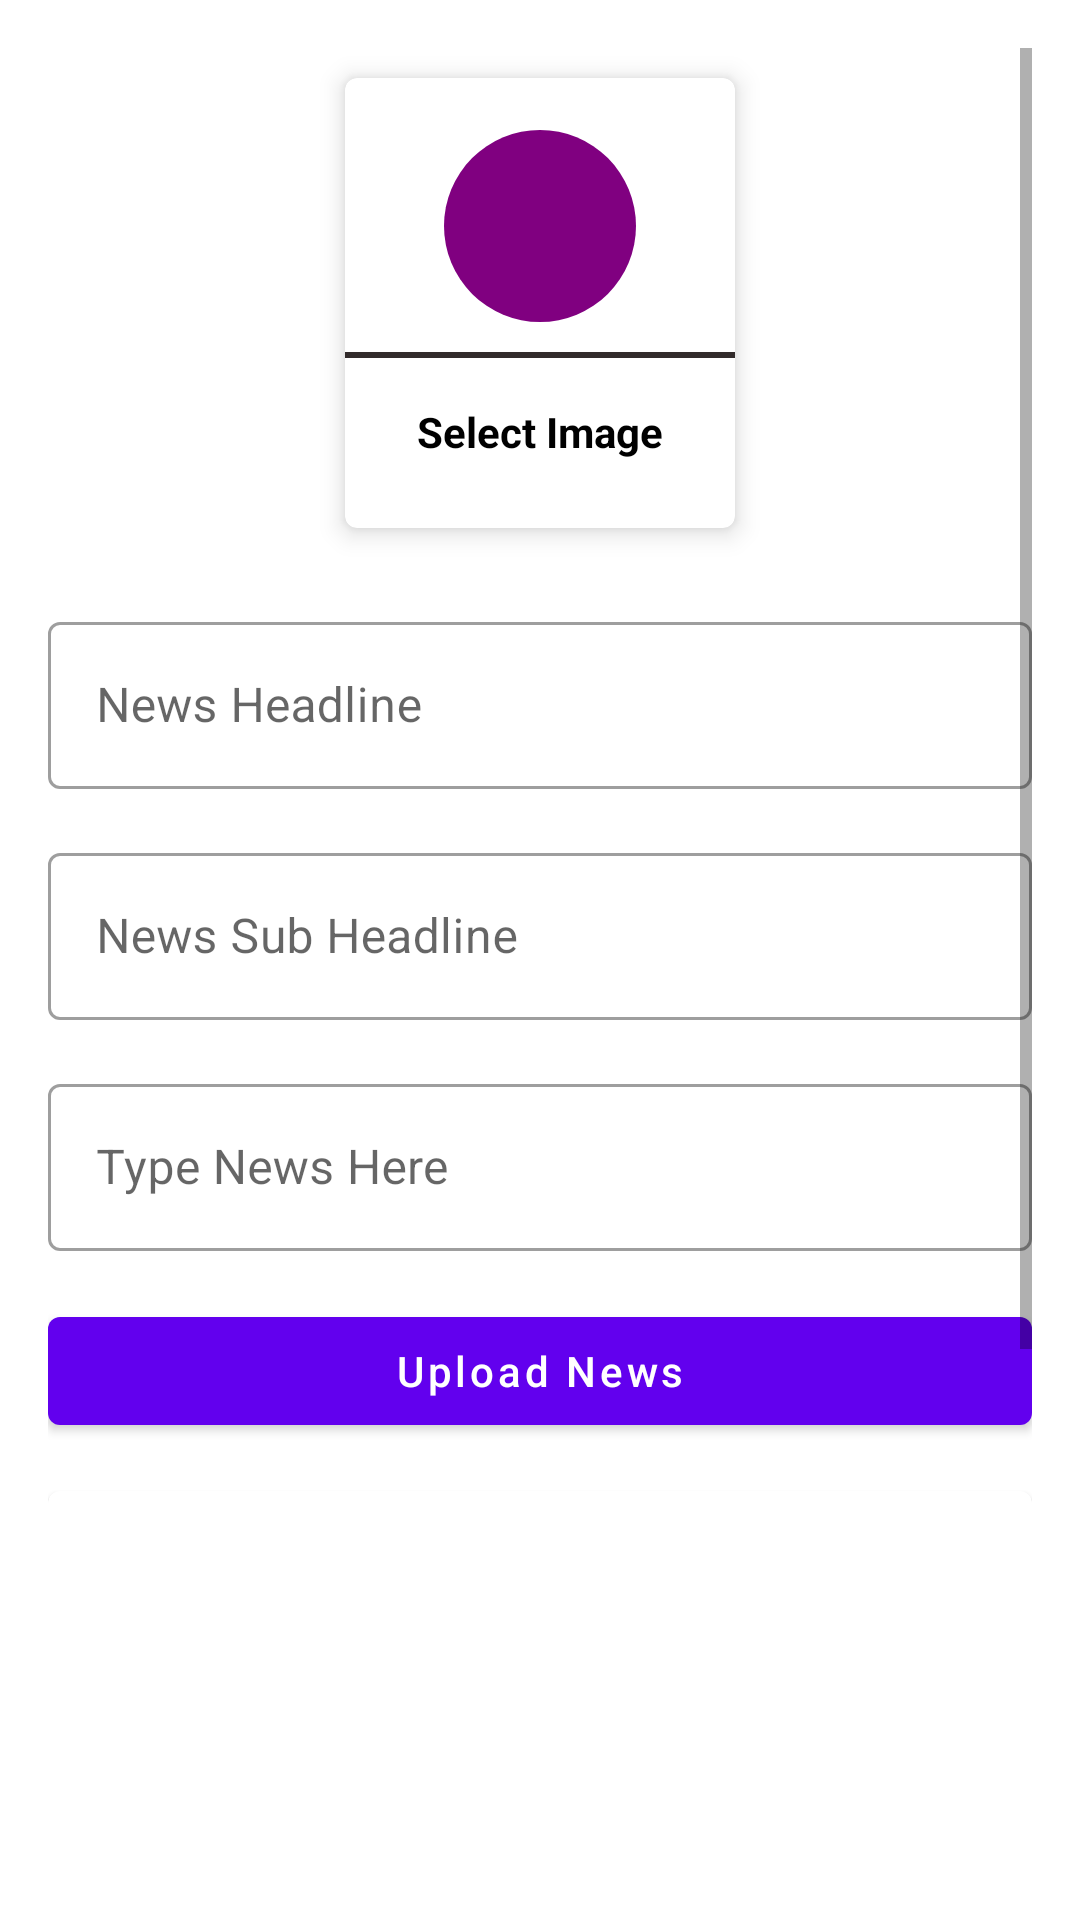

Here is an Android app screen rendered from its layout file. Give the layout XML and the strings, colors and styles it references.
<!-- AndroidManifest.xml: application theme Theme.BLPAdmin -->
<!-- res/layout/activity_upload_news.xml -->
<?xml version="1.0" encoding="utf-8"?>
<ScrollView xmlns:android="http://schemas.android.com/apk/res/android"
    xmlns:app="http://schemas.android.com/apk/res-auto"
    xmlns:tools="http://schemas.android.com/tools"
    android:layout_width="match_parent"
    android:layout_height="match_parent"
    android:padding="16dp"
    tools:context=".UploadNewsActivity">

    <LinearLayout
        android:layout_width="match_parent"
        android:layout_height="match_parent"
        android:orientation="vertical">

        <com.google.android.material.card.MaterialCardView
            android:layout_width="130dp"
            android:layout_height="150dp"
            android:layout_margin="10dp"
            android:id="@+id/addNewsImage"
            android:layout_gravity="center"
            app:cardElevation="5dp">
            <LinearLayout
                android:layout_width="match_parent"
                android:layout_height="match_parent"
                android:orientation="vertical"
                android:gravity="center">
                <ImageView
                    android:layout_width="64dp"
                    android:layout_height="64dp"
                    android:background="@drawable/circle_purple"
                    android:src="@drawable/ic_add"
                    android:padding="15dp"/>

                <View
                    android:layout_width="match_parent"
                    android:layout_height="2dp"
                    android:background="#322B2B"
                    android:layout_marginTop="10dp"/>
                <TextView
                    android:layout_width="wrap_content"
                    android:layout_height="wrap_content"
                    android:text="Select Image"
                    android:textStyle="bold"
                    android:padding="5dp"
                    android:layout_marginTop="10dp"
                    android:textColor="@color/black"/>

            </LinearLayout>
        </com.google.android.material.card.MaterialCardView>

        <com.google.android.material.textfield.TextInputLayout
            style="@style/Widget.MaterialComponents.TextInputLayout.OutlinedBox"
            android:layout_marginTop="16dp"
            android:layout_width="match_parent"
            android:layout_height="match_parent">

            <com.google.android.material.textfield.TextInputEditText
                android:id="@+id/newsHeadline"
                android:layout_width="match_parent"
                android:layout_height="wrap_content"
                android:hint="News Headline"/>
        </com.google.android.material.textfield.TextInputLayout>
        <com.google.android.material.textfield.TextInputLayout
            style="@style/Widget.MaterialComponents.TextInputLayout.OutlinedBox"
            android:layout_marginTop="16dp"
            android:layout_width="match_parent"
            android:layout_height="match_parent">

            <com.google.android.material.textfield.TextInputEditText
                android:id="@+id/newsSubHeadline"
                android:layout_width="match_parent"
                android:layout_height="wrap_content"
                android:hint="News Sub Headline"/>
        </com.google.android.material.textfield.TextInputLayout>
        <com.google.android.material.textfield.TextInputLayout
            style="@style/Widget.MaterialComponents.TextInputLayout.OutlinedBox"
            android:layout_marginTop="16dp"
            android:layout_width="match_parent"
            android:layout_height="match_parent">

            <com.google.android.material.textfield.TextInputEditText
                android:id="@+id/MainNews"
                android:layout_width="match_parent"
                android:layout_height="wrap_content"
                android:hint="Type News Here" />
        </com.google.android.material.textfield.TextInputLayout>

        <com.google.android.material.button.MaterialButton
            android:id="@+id/uploadNewsBtn"
            android:layout_width="match_parent"
            android:layout_height="wrap_content"
            android:text="Upload News"
            android:layout_marginTop="16dp"
            android:textAllCaps="false"/>

        <com.google.android.material.card.MaterialCardView
            android:layout_width="match_parent"
            android:layout_marginTop="16dp"
            android:layout_height="400dp">

            <ImageView
                android:layout_width="match_parent"
                android:layout_height="match_parent"
                android:scaleType="centerCrop"
                android:id="@+id/newsImageView"/>

        </com.google.android.material.card.MaterialCardView>

    </LinearLayout>

</ScrollView>
<!-- resources referenced by this layout -->
<resources>
  <color name="black">#FF000000</color>
  <!-- drawable circle_purple (drawable) -->
  <?xml version="1.0" encoding="utf-8"?>
  <shape android:shape="oval" xmlns:android="http://schemas.android.com/apk/res/android">
      <solid android:color="#800080"/>
  </shape>
  <style name="Theme.BLPAdmin" parent="Theme.MaterialComponents.DayNight.DarkActionBar">
          
          <item name="colorPrimary">@color/purple_500</item>
          <item name="colorPrimaryVariant">@color/purple_700</item>
          <item name="colorOnPrimary">@color/white</item>
          
          <item name="colorSecondary">@color/teal_200</item>
          <item name="colorSecondaryVariant">@color/teal_700</item>
          <item name="colorOnSecondary">@color/black</item>
          
          <item name="android:statusBarColor" tools:targetApi="l">?attr/colorPrimaryVariant</item>
          
      </style>
  <color name="purple_500">#FF6200EE</color>
  <color name="purple_700">#FF3700B3</color>
  <color name="white">#FFFFFFFF</color>
  <color name="teal_200">#FF03DAC5</color>
  <color name="teal_700">#FF018786</color>
</resources>
